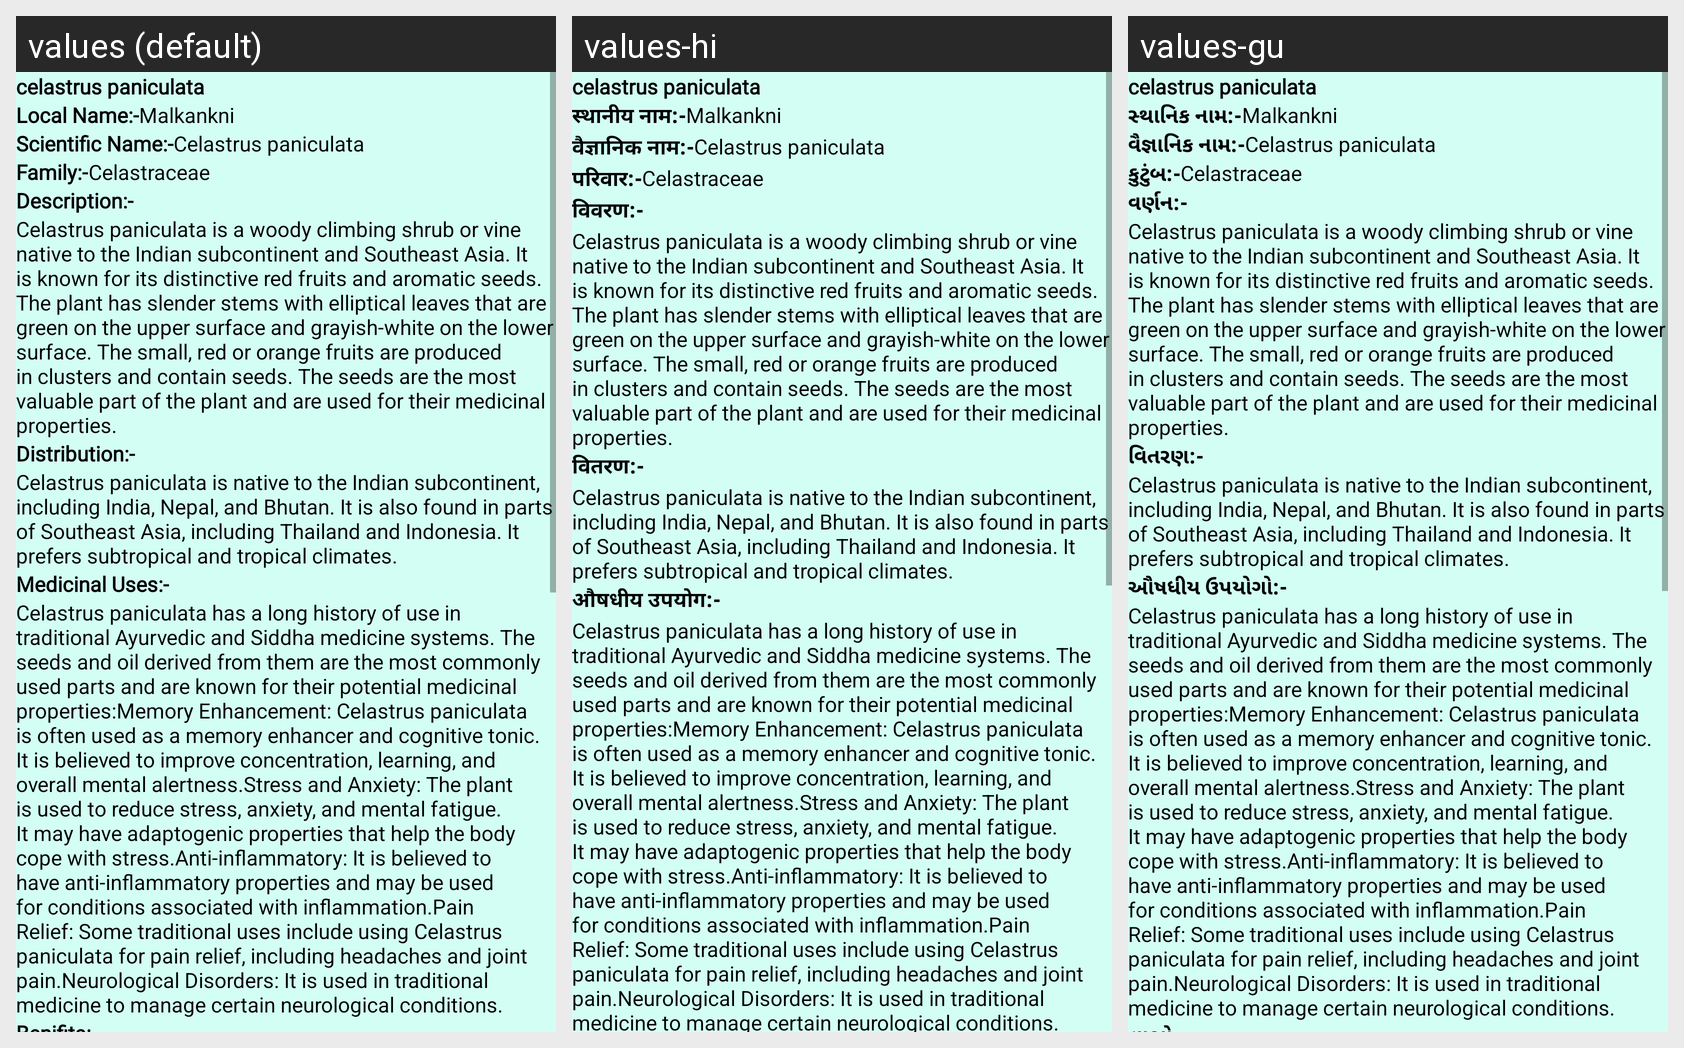

Here is an Android app screen in its default locale and in the app's own translations. Write out the translated-string differences for the strings that appear on this screen.
Android screen res/layout/activity_plant13.xml rendered under 3 locales, left to right: values (default), values-hi, values-gu. Device: Nexus 5 (rendered at 1080×1920; each locale shown at half size, 540×960, under a caption strip naming it); theme NoActionBar.
Strings drawn on this screen, with the default value and each locale's value (text and hints the layout hard-codes, and strings that could not be matched under every locale, appear in the picture but are not listed):

p13
  values: celastrus paniculata
  values-hi: celastrus paniculata  [not translated; the default value is used]
  values-gu: celastrus paniculata  [not translated; the default value is used]

Local_name
  values: Local Name:-
  values-hi: स्थानीय नाम:-
  values-gu: સ્થાનિક નામ:-

l13
  values: Malkankni
  values-hi: Malkankni  [not translated; the default value is used]
  values-gu: Malkankni  [not translated; the default value is used]

scientific_name
  values: Scientific Name:-
  values-hi: वैज्ञानिक नाम:-
  values-gu: વૈજ્ઞાનિક નામ:-

s13
  values: Celastrus paniculata
  values-hi: Celastrus paniculata  [not translated; the default value is used]
  values-gu: Celastrus paniculata  [not translated; the default value is used]

family
  values: Family:-
  values-hi: परिवार:-
  values-gu: કુટુંબ:-

f13
  values: Celastraceae
  values-hi: Celastraceae  [not translated; the default value is used]
  values-gu: Celastraceae  [not translated; the default value is used]

Description
  values: Description:-
  values-hi: विवरण:-
  values-gu: વર્ણન:-

d13
  values: Celastrus paniculata is a woody climbing shrub or vine native to the Indian subcontinent and Southeast Asia. It is known for its distinctive red fruits and aromatic seeds. The plant has slender stems with elliptical leaves that are green on the upper surface and grayish-white on the lower surface. The small, red or orange fruits are produced in clusters and contain seeds. The seeds are the most …[clipped]
  values-hi: Celastrus paniculata is a woody climbing shrub or vine native to the Indian subcontinent and Southeast Asia. It is known for its distinctive red fruits and aromatic seeds. The plant has slender stems with elliptical leaves that are green on the upper surface and grayish-white on the lower surface. The small, red or orange fruits are produced in clusters and contain seeds. The seeds are the most …[clipped]  [not translated; the default value is used]
  values-gu: Celastrus paniculata is a woody climbing shrub or vine native to the Indian subcontinent and Southeast Asia. It is known for its distinctive red fruits and aromatic seeds. The plant has slender stems with elliptical leaves that are green on the upper surface and grayish-white on the lower surface. The small, red or orange fruits are produced in clusters and contain seeds. The seeds are the most …[clipped]  [not translated; the default value is used]

Distribution
  values: Distribution:-
  values-hi: वितरण:-
  values-gu: વિતરણ:-

dt13
  values: Celastrus paniculata is native to the Indian subcontinent, including India, Nepal, and Bhutan. It is also found in parts of Southeast Asia, including Thailand and Indonesia. It prefers subtropical and tropical climates.
  values-hi: Celastrus paniculata is native to the Indian subcontinent, including India, Nepal, and Bhutan. It is also found in parts of Southeast Asia, including Thailand and Indonesia. It prefers subtropical and tropical climates.  [not translated; the default value is used]
  values-gu: Celastrus paniculata is native to the Indian subcontinent, including India, Nepal, and Bhutan. It is also found in parts of Southeast Asia, including Thailand and Indonesia. It prefers subtropical and tropical climates.  [not translated; the default value is used]

Medicinal_uses
  values: Medicinal Uses:-
  values-hi: औषधीय उपयोग:-
  values-gu: ઔષધીય ઉપયોગો:-

m13
  values: Celastrus paniculata has a long history of use in traditional Ayurvedic and Siddha medicine systems. The seeds and oil derived from them are the most commonly used parts and are known for their potential medicinal properties:Memory Enhancement: Celastrus paniculata is often used as a memory enhancer and cognitive tonic. It is believed to improve concentration, learning, and overall mental …[clipped]
  values-hi: Celastrus paniculata has a long history of use in traditional Ayurvedic and Siddha medicine systems. The seeds and oil derived from them are the most commonly used parts and are known for their potential medicinal properties:Memory Enhancement: Celastrus paniculata is often used as a memory enhancer and cognitive tonic. It is believed to improve concentration, learning, and overall mental …[clipped]  [not translated; the default value is used]
  values-gu: Celastrus paniculata has a long history of use in traditional Ayurvedic and Siddha medicine systems. The seeds and oil derived from them are the most commonly used parts and are known for their potential medicinal properties:Memory Enhancement: Celastrus paniculata is often used as a memory enhancer and cognitive tonic. It is believed to improve concentration, learning, and overall mental …[clipped]  [not translated; the default value is used]
